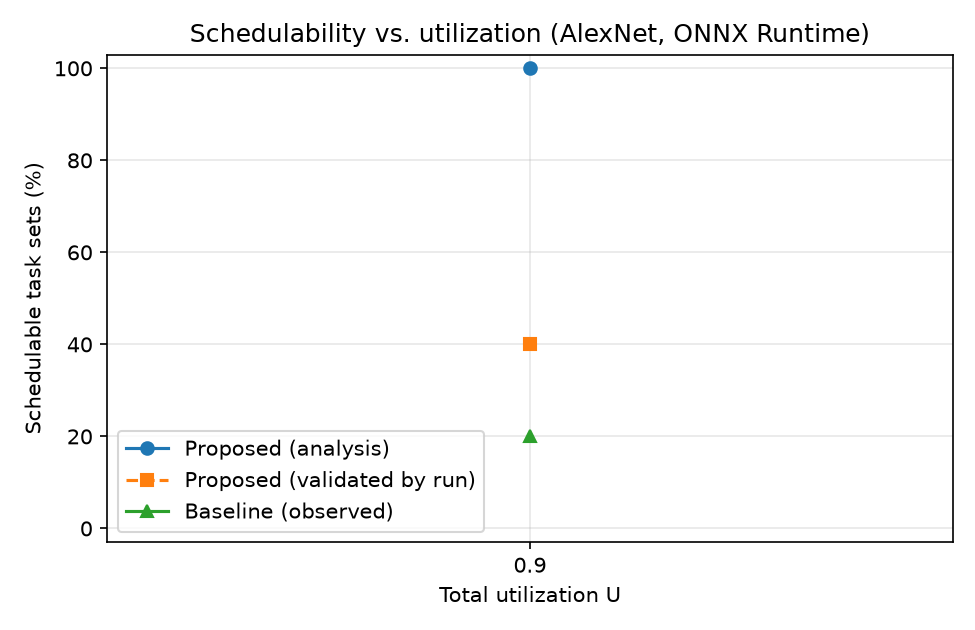

The table this chart was drawn from, first rows:
U, set, analysis_ok, split_points, baseline_jobs, baseline_misses, baseline_worst_ms, sched_jobs, sched_misses, sched_worst_ms, rule1_ok, preemptions, model, method, multi, n_tasks, U_actual, hyper_ms, duration_s, configs_evaluated, opt_seconds, profile_seconds
0.9, 0, True, 0/0/1, 2144, 8, 22.88, 2144, 5, 25.55, True, 38, alexnet.onnx, heuristic, False, 3, 0.896, 120, 8.04, 9, 0.0, 0.0
0.9, 1, True, 0/0/1, 2278, 2, 12.9, 2278, 2, 17.96, True, 28, alexnet.onnx, heuristic, False, 3, 0.952, 120, 8.04, 9, 0.0, 0.0
0.9, 2, True, 0/0/0, 2211, 0, 7.591, 2211, 0, 10.53, True, 0, alexnet.onnx, heuristic, False, 3, 0.924, 120, 8.04, 2, 0.0, 0.0
0.9, 3, True, 0/1/1, 2345, 259, 7.616, 2345, 9, 25.28, True, 475, alexnet.onnx, heuristic, False, 3, 0.98, 120, 8.04, 9, 0.0, 0.0
0.9, 4, True, 0/1/1, 2278, 112, 9.917, 2278, 0, 14.94, True, 167, alexnet.onnx, heuristic, False, 3, 0.952, 120, 8.04, 9, 0.0, 0.0
